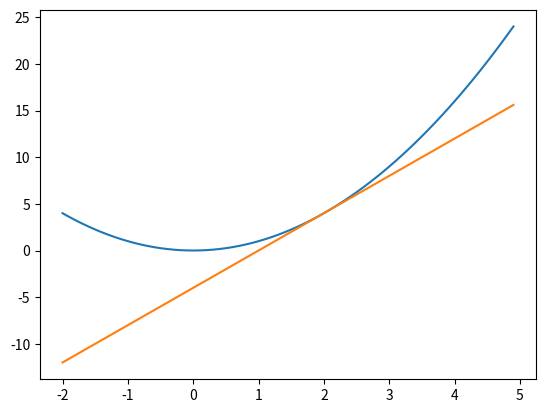

The matplotlib source for this figure:
import numpy as np
import matplotlib.pyplot as plt

def numerical_diff(f, x):
    delta = 10e-6
    df = (f(x+delta)-f(x-delta))/(2*delta)
    return df

def f(x):
    return x**2

if __name__ == "__main__":

    x = np.arange(-2, 5, 0.1)
    y1 = f(x)
    df = numerical_diff(f, 2)
    y2 = df*x - 4

    plt.plot(x, y1)
    plt.plot(x, y2)
    plt.show()
